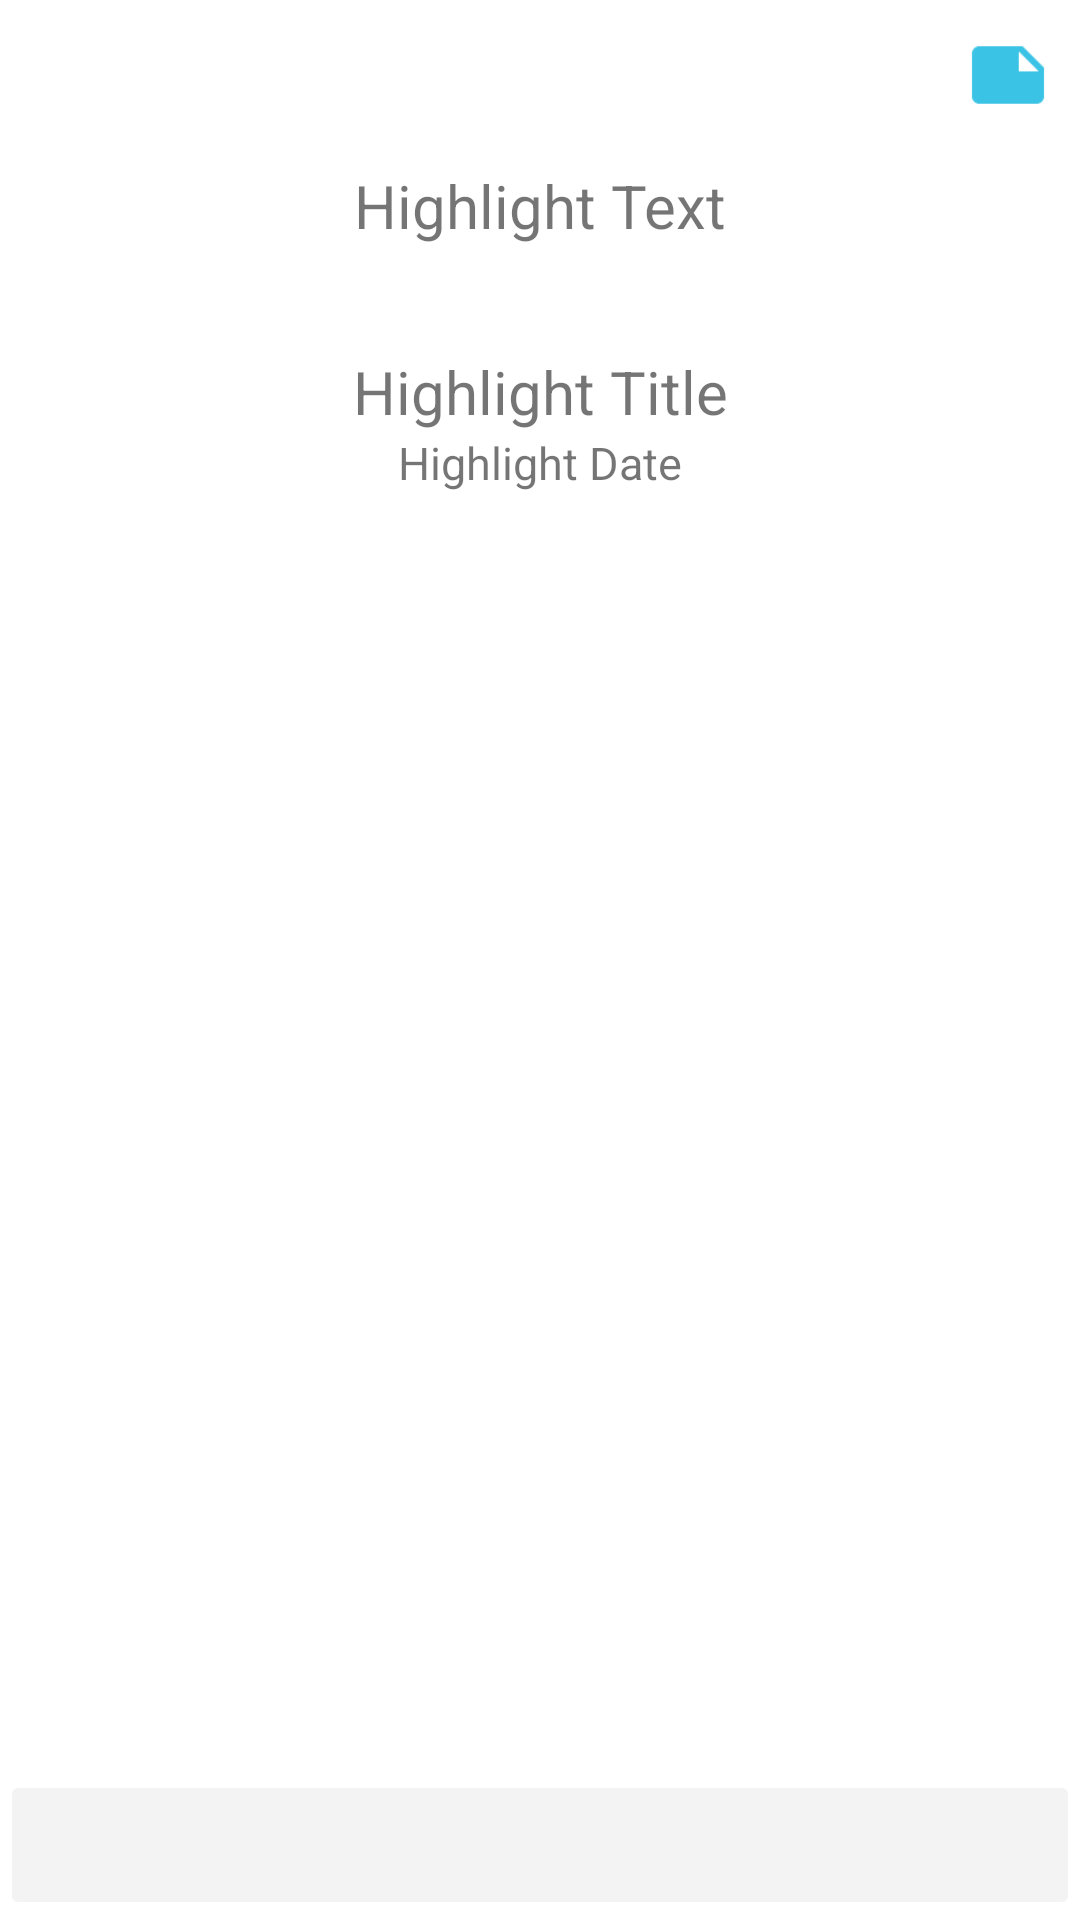

Layout XML and referenced resources for this Android screen:
<!-- AndroidManifest.xml: application theme Theme.PlayBooksHighlightsWidget -->
<!-- res/layout/highlight_widget1.xml -->
<?xml version="1.0" encoding="utf-8"?>
<RelativeLayout xmlns:android="http://schemas.android.com/apk/res/android"
    xmlns:app="http://schemas.android.com/apk/res-auto"
    android:id="@+id/widget_relative_layout"
    android:layout_width="match_parent"
    android:layout_height="match_parent"
    android:background="#FFFFFF">

    <TextView
        android:id="@+id/widget_highlight_text"
        android:layout_width="wrap_content"
        android:layout_height="wrap_content"
        android:layout_below="@+id/widget_highlight_has_note"
        android:layout_alignParentStart="true"
        android:layout_alignParentEnd="true"
        android:layout_marginHorizontal="30dp"
        android:layout_marginStart="0dp"
        android:layout_marginTop="0dp"
        android:layout_marginBottom="30dp"
        android:paddingHorizontal="5dp"
        android:paddingVertical="5dp"
        android:scrollbars="vertical"
        android:text="Highlight Text"
        android:textAlignment="center"
        android:textSize="20sp" />

    <TextView
        android:id="@+id/widget_highlight_title"
        android:layout_width="wrap_content"
        android:layout_height="wrap_content"
        android:layout_below="@+id/widget_highlight_text"
        android:layout_alignParentStart="true"
        android:layout_alignParentEnd="true"
        android:layout_marginHorizontal="30dp"
        android:layout_marginVertical="0dp"
        android:text="Highlight Title"
        android:textAlignment="center"
        android:textSize="20sp" />

    <TextView
        android:id="@+id/widget_highlight_date"
        android:layout_width="wrap_content"
        android:layout_height="wrap_content"
        android:layout_below="@+id/widget_highlight_title"
        android:layout_alignParentStart="true"
        android:layout_alignParentEnd="true"
        android:layout_marginHorizontal="30dp"
        android:layout_marginVertical="0dp"
        android:text="Highlight Date"
        android:textAlignment="center"
        android:textSize="15sp" />

    <ImageButton
        android:id="@+id/widget_button_refresh"
        android:layout_width="wrap_content"
        android:layout_height="50dp"
        android:layout_alignParentStart="true"
        android:layout_alignParentEnd="true"
        android:layout_alignParentBottom="true"
        android:layout_marginBottom="0dp"
        android:backgroundTint="#F3F3F3"
        android:contentDescription="Refresh"
        android:src="@drawable/ic_baseline_refresh_24"
        android:text="Refresh" />

    <ImageButton
        android:id="@+id/widget_highlight_has_note"
        android:layout_width="wrap_content"
        android:layout_height="50dp"
        android:layout_alignParentTop="true"
        android:layout_alignParentEnd="true"
        android:layout_marginTop="0dp"
        android:backgroundTint="#00FFFFFF"
        android:contentDescription="Refresh"
        android:scaleX="1.2"
        android:scaleY="1.2"
        android:src="@drawable/ic_baseline_note_24"
        android:text="Refresh" />

</RelativeLayout>
<!-- resources referenced by this layout -->
<resources>
  <!-- drawable ic_baseline_note_24 (drawable) -->
  <vector android:autoMirrored="true" android:height="24dp"
      android:tint="#3AC3E5" android:viewportHeight="24"
      android:viewportWidth="24" android:width="24dp" xmlns:android="http://schemas.android.com/apk/res/android">
      <path android:fillColor="@android:color/white" android:pathData="M22,10l-6,-6L4,4c-1.1,0 -2,0.9 -2,2v12.01c0,1.1 0.9,1.99 2,1.99l16,-0.01c1.1,0 2,-0.89 2,-1.99v-8zM15,5.5l5.5,5.5L15,11L15,5.5z"/>
  </vector>
  <style name="Theme.PlayBooksHighlightsWidget" parent="Theme.MaterialComponents.DayNight.DarkActionBar">
          
          <item name="colorPrimary">@color/purple_500</item>
          <item name="colorPrimaryVariant">@color/purple_700</item>
          <item name="colorOnPrimary">@color/white</item>
          
          <item name="colorSecondary">@color/teal_200</item>
          <item name="colorSecondaryVariant">@color/teal_700</item>
          <item name="colorOnSecondary">@color/black</item>
          
          <item name="android:statusBarColor">?attr/colorPrimaryVariant</item>
          
      </style>
  <!-- not gathered from this repository: default colours our renderer supplied (Android Studio template values) -->
  <color name="purple_500">#FF6200EE</color>
  <color name="purple_700">#FF3700B3</color>
  <color name="teal_200">#FF03DAC5</color>
  <color name="teal_700">#FF018786</color>
  <color name="black">#FF000000</color>
  <color name="white">#FFFFFFFF</color>
</resources>
